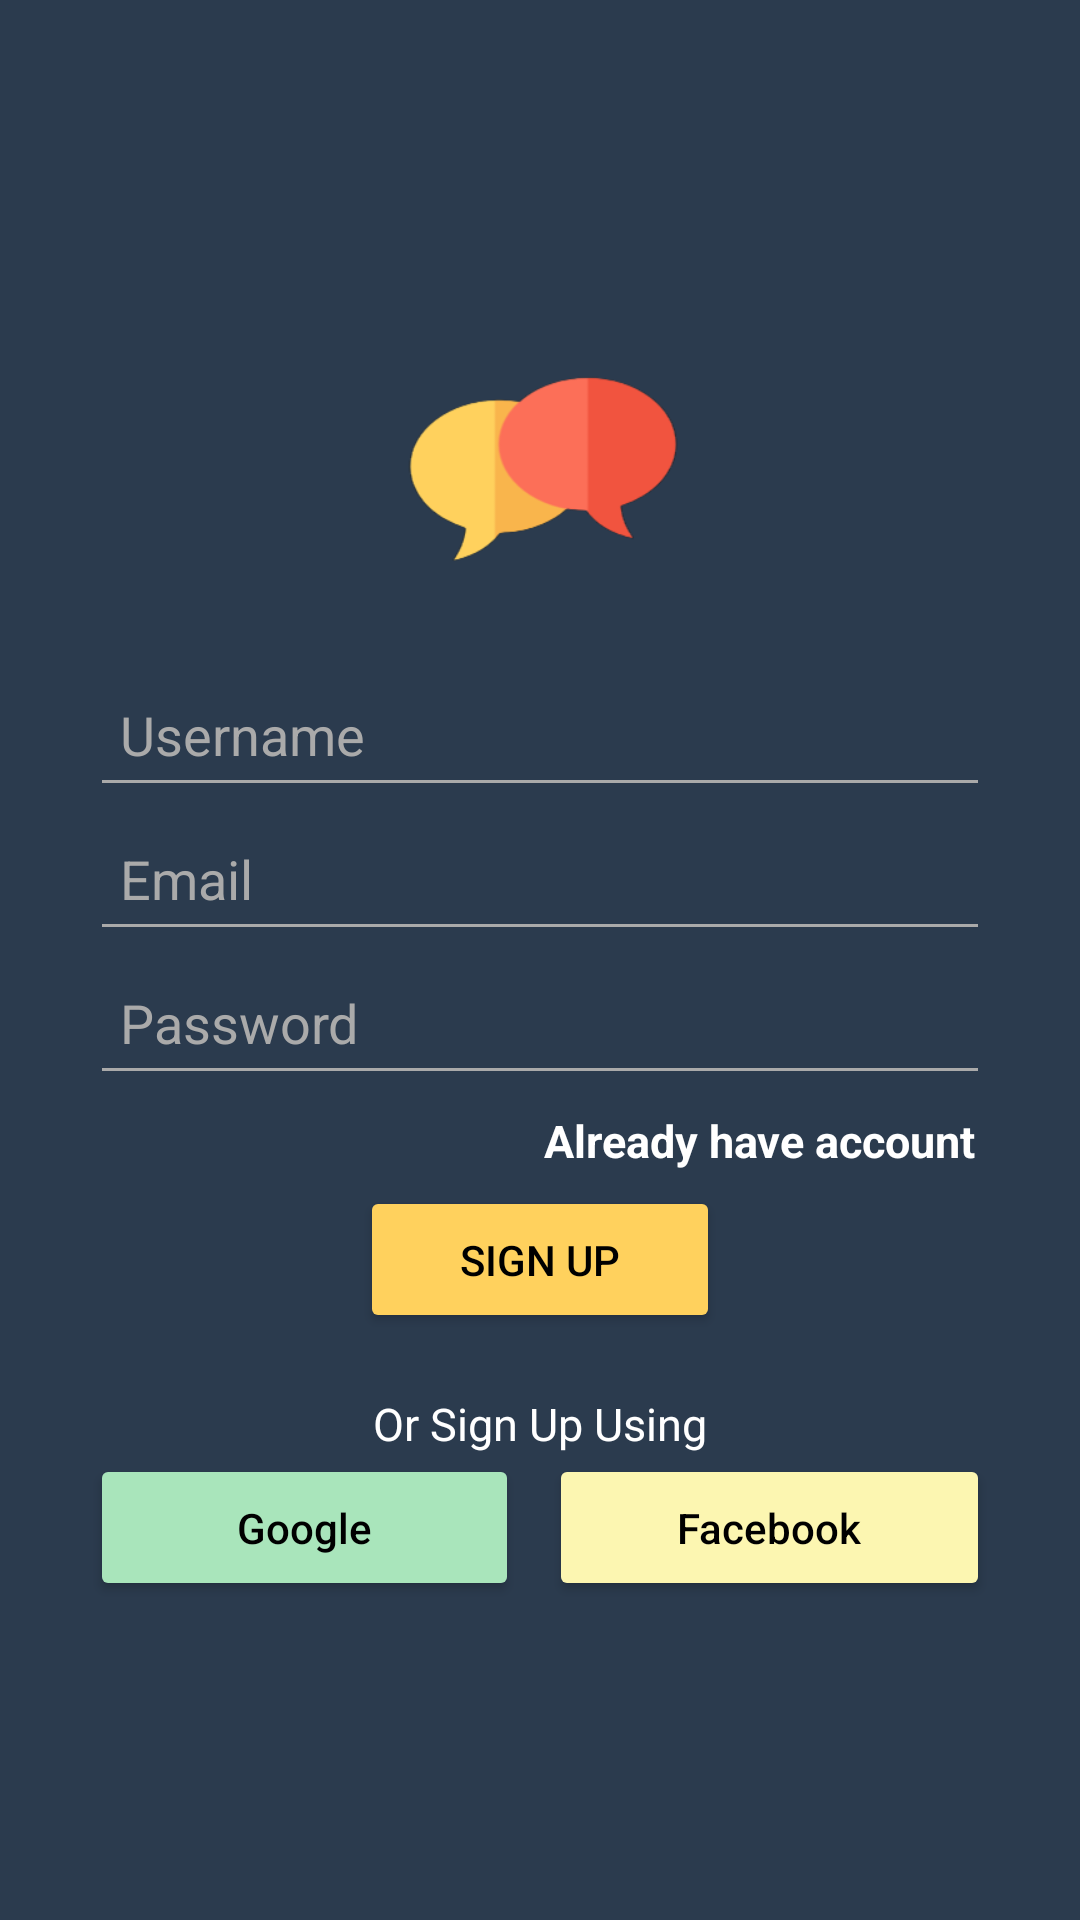

This screen was rendered from an Android layout file. Write that file and the resources it references.
<!-- AndroidManifest.xml: application theme Theme.KothaBarta -->
<!-- res/layout/activity_sign_up.xml -->
<?xml version="1.0" encoding="utf-8"?>
<LinearLayout xmlns:android="http://schemas.android.com/apk/res/android"
    xmlns:app="http://schemas.android.com/apk/res-auto"
    xmlns:tools="http://schemas.android.com/tools"
    android:layout_width="match_parent"
    android:layout_height="match_parent"
    tools:context=".SignUpActivity"
    android:orientation="vertical"
    android:background="@color/colorPrimaryNew"
    android:gravity="center">
    
    <LinearLayout
        android:layout_width="match_parent"
        android:layout_height="wrap_content"
        android:layout_margin="30dp"
        android:orientation="vertical"
        android:gravity="center_horizontal">

        <ImageView
            android:id="@+id/logoImageView"
            android:layout_width="100dp"
            android:layout_height="100dp"
            android:src="@drawable/logo"/>

        <EditText
            android:id="@+id/userNameEditText"
            android:layout_width="match_parent"
            android:layout_height="wrap_content"
            android:layout_marginTop="15dp"
            android:backgroundTint="@color/chatbackground"
            android:hint="Username"
            android:inputType="textPersonName"
            android:minHeight="48dp"
            android:padding="10dp"
            android:textColor="@color/white"
            android:textColorHint="@color/chatbackground" />

        <EditText
            android:id="@+id/emailEditText"
            android:layout_width="match_parent"
            android:layout_height="wrap_content"
            android:backgroundTint="@color/chatbackground"
            android:hint="Email"
            android:inputType="textEmailAddress"
            android:minHeight="48dp"
            android:padding="10dp"
            android:textColor="@color/white"
            android:textColorHint="@color/chatbackground" />

        <EditText
            android:id="@+id/passwordEditText"
            android:layout_width="match_parent"
            android:layout_height="wrap_content"
            android:backgroundTint="@color/chatbackground"
            android:hint="Password"
            android:inputType="textPassword"
            android:minHeight="48dp"
            android:padding="10dp"
            android:textColor="@color/white"
            android:textColorHint="@color/chatbackground" />

        <TextView
            android:layout_width="wrap_content"
            android:layout_height="wrap_content"
            android:text="Already have account"
            android:textColor="@color/white"
            android:textStyle="bold"
            android:textSize="15sp"
            android:layout_margin="5dp"
            android:layout_gravity="right"/>

        <Button
            android:id="@+id/signUpButton"
            android:layout_width="120dp"
            android:layout_height="wrap_content"
            android:backgroundTint="@color/lightyellow"
            android:text="Sign Up"
            android:textColor="@color/black"
            android:padding="15dp"
            app:cornerRadius="10dp"/>

        <TextView
            android:layout_width="wrap_content"
            android:layout_height="wrap_content"
            android:layout_marginTop="20dp"
            android:text="Or Sign Up Using"
            android:textColor="@color/white"
            android:textSize="15sp"
            android:layout_gravity="center_horizontal"/>


        <LinearLayout
            android:layout_width="match_parent"
            android:layout_height="wrap_content"
            android:orientation="horizontal"
            android:gravity="center_horizontal">

            <Button
                android:id="@+id/googleSignUpButton"
                android:layout_width="wrap_content"
                android:layout_height="wrap_content"
                android:layout_marginRight="5dp"
                android:layout_weight="1"
                android:backgroundTint="@color/celadon"
                android:drawableLeft="@drawable/ic_google"
                android:text="Google"
                android:textAllCaps="false"
                android:textColor="@color/black"
                android:padding="15dp"
                app:cornerRadius="10dp"/>

            <Button
                android:id="@+id/facebookSignUpButton"
                android:layout_width="wrap_content"
                android:layout_height="wrap_content"
                android:layout_marginLeft="5dp"
                android:layout_weight="1"
                android:backgroundTint="@color/blond"
                android:drawableLeft="@drawable/ic_facebook"
                android:text="Facebook"
                android:textAllCaps="false"
                android:textColor="@color/black"
                android:padding="15dp"
                app:cornerRadius="10dp"/>

        </LinearLayout>

    </LinearLayout>
    
    
</LinearLayout>
<!-- resources referenced by this layout -->
<resources>
  <color name="black">#FF000000</color>
  <color name="blond">#fcf6b1</color>
  <color name="celadon">#a9e5bb</color>
  <color name="chatbackground">#AAAAAA</color>
  <color name="colorPrimaryNew">#2b3b4e</color>
  <color name="lightyellow">#ffd15d</color>
  <color name="white">#FFFFFFFF</color>
  <!-- drawable logo: png bitmap (drawable, 13760 bytes) -->
  <style name="Theme.KothaBarta" parent="Theme.MaterialComponents.DayNight.DarkActionBar">
          
          <item name="colorPrimary">#2b3b4e</item>
          <item name="colorPrimaryVariant">#5e768b</item>
          <item name="colorOnPrimary">@color/white</item>
          
          <item name="colorSecondary">@color/teal_200</item>
          <item name="colorSecondaryVariant">@color/teal_700</item>
          <item name="colorOnSecondary">@color/black</item>
          
          <item name="android:statusBarColor">?attr/colorPrimaryVariant</item>
          
      </style>
  <color name="teal_200">#FF03DAC5</color>
  <color name="teal_700">#FF018786</color>
</resources>
